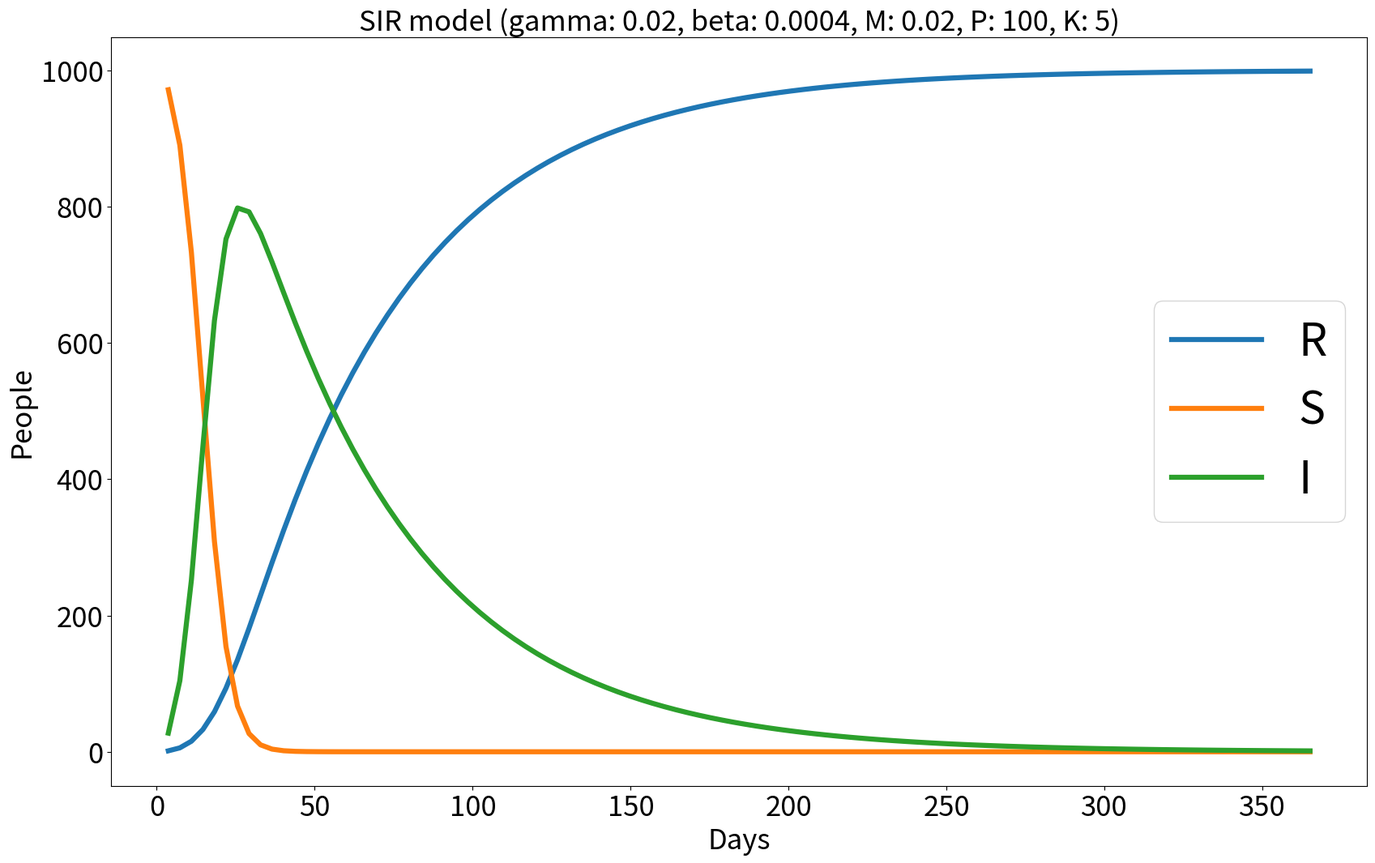

Write the Python code that produced this figure.
import math
import copy
import time
import numpy as np
import matplotlib.pyplot as plt

def g(r: float, args: dict) -> float:
    muy = args['beta'] / args['gamma']
    result = args['gamma'] * args['n']
    result *= math.exp((-1) * muy * r)
    result += args['gamma'] * r
    return result

def Rpk(args: dict,R_values,S_values,I_values,days) -> float:
    R = np.zeros((args['K'] + 1,args['P'] + 1))
    delta_t = args['T'] / args['P']
    I_value_max = 0
    I_value_max_day = 0
    for k in range(1,args['K'] + 1):
        for p in range(1,args['P'] + 1):
            R[k][p] = (R[k][p-1] + delta_t \
                       * (args['gamma'] * args['N'] \
                          - g(R[k-1][p],args) \
                          + args['M'] * R[k-1][p])) \
                      / (1 + delta_t * args['M'])
            if k == args['K']:
                R_value = R[k][p]
                S_value = S(R_value,args)
                I_value = I(R_value,S_value,args)
                R_values.append(R_value)
                S_values.append(S_value)
                I_values.append(I_value)
                days.append(p*delta_t)
                if (I_value > I_value_max):
                    I_value_max = I_value
                    I_value_max_day = p*delta_t
    print('--- I value max =', I_value_max, 'on day', I_value_max_day)

    return R[args['K']][args['P']]

def S(R: float, args: dict) -> float:
    muy = args['beta'] / args['gamma']
    result = args['n'] * math.exp((-1) * muy * R)
    return result

def I(R: float, S: float, args: dict) -> float:
    result = args['N'] - R - S
    return result

def main() -> None:
    R_values_old = None
    args = {
        'N':1000,
        'M':0.02,
        'gamma':0.02,
        'beta':0.0004,
        'T':365,
        'P':100,
        'K':5,
        'n':998
        }
    lessThanTolerance = False
    tolerance = 0.1
    R_values = []
    S_values = []
    I_values = []
    days = range(args['T'] + 1)
    days = []

    R_values.clear()
    S_values.clear()
    I_values.clear()
    Rpk(args,R_values,S_values,I_values,days)
    muy = args['beta']/args['gamma']
    I_value_max_true = ((-1) / (muy)) * math.log(muy) \
                       - (1/muy) \
                       + (args['N'] \
                       - args['n']) \
                       + args['n'] \
                       - (1/muy) * math.log(args['n'])
    plt.figure(figsize=(20,12))
    plt.plot(days,R_values,label='R', linewidth=4.5)
    plt.plot(days,S_values,label='S', linewidth=4.5)
    plt.plot(days,I_values,label='I', linewidth=4.5)
    plt.title('SIR model ('\
            + 'gamma: ' + str(args['gamma'])\
            + ', beta: ' + str(args['beta'])\
            + ', M: ' + str(args['M'])\
            + ', P: ' + str(args['P'])\
            + ', K: ' + str(args['K']) + ')', fontsize=25)
    plt.xlabel('Days', fontsize=25)
    plt.ylabel('People', fontsize=25)
    plt.tick_params(labelsize=25)
    plt.legend(prop = { "size": 40 }, loc='center right')
    plt.show()
    #plt.savefig('plot_method1.png')
    print('--- plotted ' + 'P: ' + str(args['P']) + ', K: ' + str(args['K']) + ' ---') 
    print('--- I value max true =', I_value_max_true)
    plt.clf()


if __name__=='__main__':
    start_time = time.time()
    main()
    stop_time = time.time()
    execution_time = stop_time - start_time
    print('Execution time: ',execution_time)
